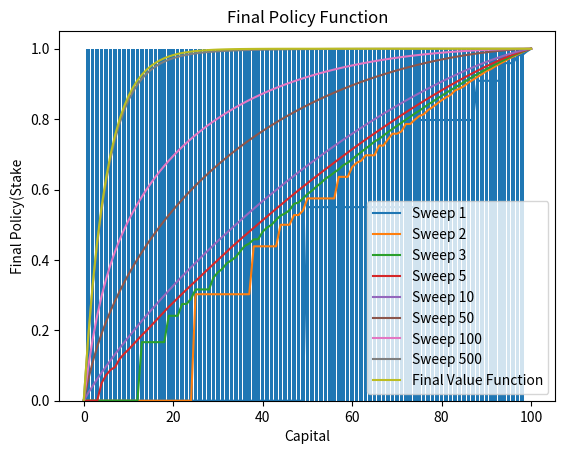

This chart was generated by the following Python code:
import numpy as np
from matplotlib import pyplot as plt

class GamblerProblem:
    def __init__(self, ph, max_capital, threshold):
        self.ph = ph
        self.threshold = threshold
        self.max_capital = max_capital
        self.state_value = np.zeros(max_capital + 1)
        self.optimal_policy = np.zeros(max_capital + 1)
        self.state_value[100] = 1

    def expected_reward(self, curr_state):
        action_state = [0 , min(curr_state, self.max_capital - curr_state)]
        new_state_value = 0
        optimal_next_state = 0
        for i in range(action_state[0], action_state[1]+1):
            dp = self.ph * self.state_value[curr_state + i] + (1 - self.ph) * self.state_value[curr_state - i]
            if(new_state_value < dp):
                new_state_value = dp
                optimal_next_state = i
        return new_state_value, optimal_next_state

    def value_iteration(self):
        iteration_count = 1
        while True:
            delta = 0
            for curr_state in range(1, self.max_capital):
                new_state_value, _ = self.expected_reward(curr_state)
                delta = max(delta, abs(self.state_value[curr_state] - new_state_value))
                self.state_value[curr_state] = new_state_value
            if(iteration_count in [1, 2, 3, 5, 10, 50, 100, 500, 1000]):
                plt.plot(self.state_value, label = 'Sweep '+str(iteration_count))
            print("Value Iteration Count = " + str(iteration_count) + " with delta = " + str(delta))
            iteration_count += 1
            if delta < self.threshold:
                break
    
    def policy_update(self):
        for curr_state in range(1, self.max_capital):
            _, optimal_next_state = self.expected_reward(curr_state)
            self.optimal_policy[curr_state] = optimal_next_state
    
    def display_state_value(self):
        plt.plot(self.state_value, label="Final Value Function")
        plt.xlabel('Capital')
        plt.ylabel('Value Estimate')
        plt.title('Value Function')
        plt.legend()
        plt.show()
    
    def display_optimal_policy(self):
        plt.bar(range(0, self.max_capital+1), self.optimal_policy)
        plt.xlabel('Capital')
        plt.ylabel('Final Policy(Stake')
        plt.title('Final Policy Function')
        plt.show()

# For ph = 0.4, 0.25 the graph isnt very unexpected but something intersting happens at ph=0.55
# Check out yourself
def main(ph = 0.55, max_capital = 100, threshold = 0.000001):
    obj = GamblerProblem(ph, max_capital, threshold)
    obj.value_iteration()
    obj.policy_update()
    obj.display_state_value()
    obj.display_optimal_policy()

if __name__ == '__main__':
    main()
